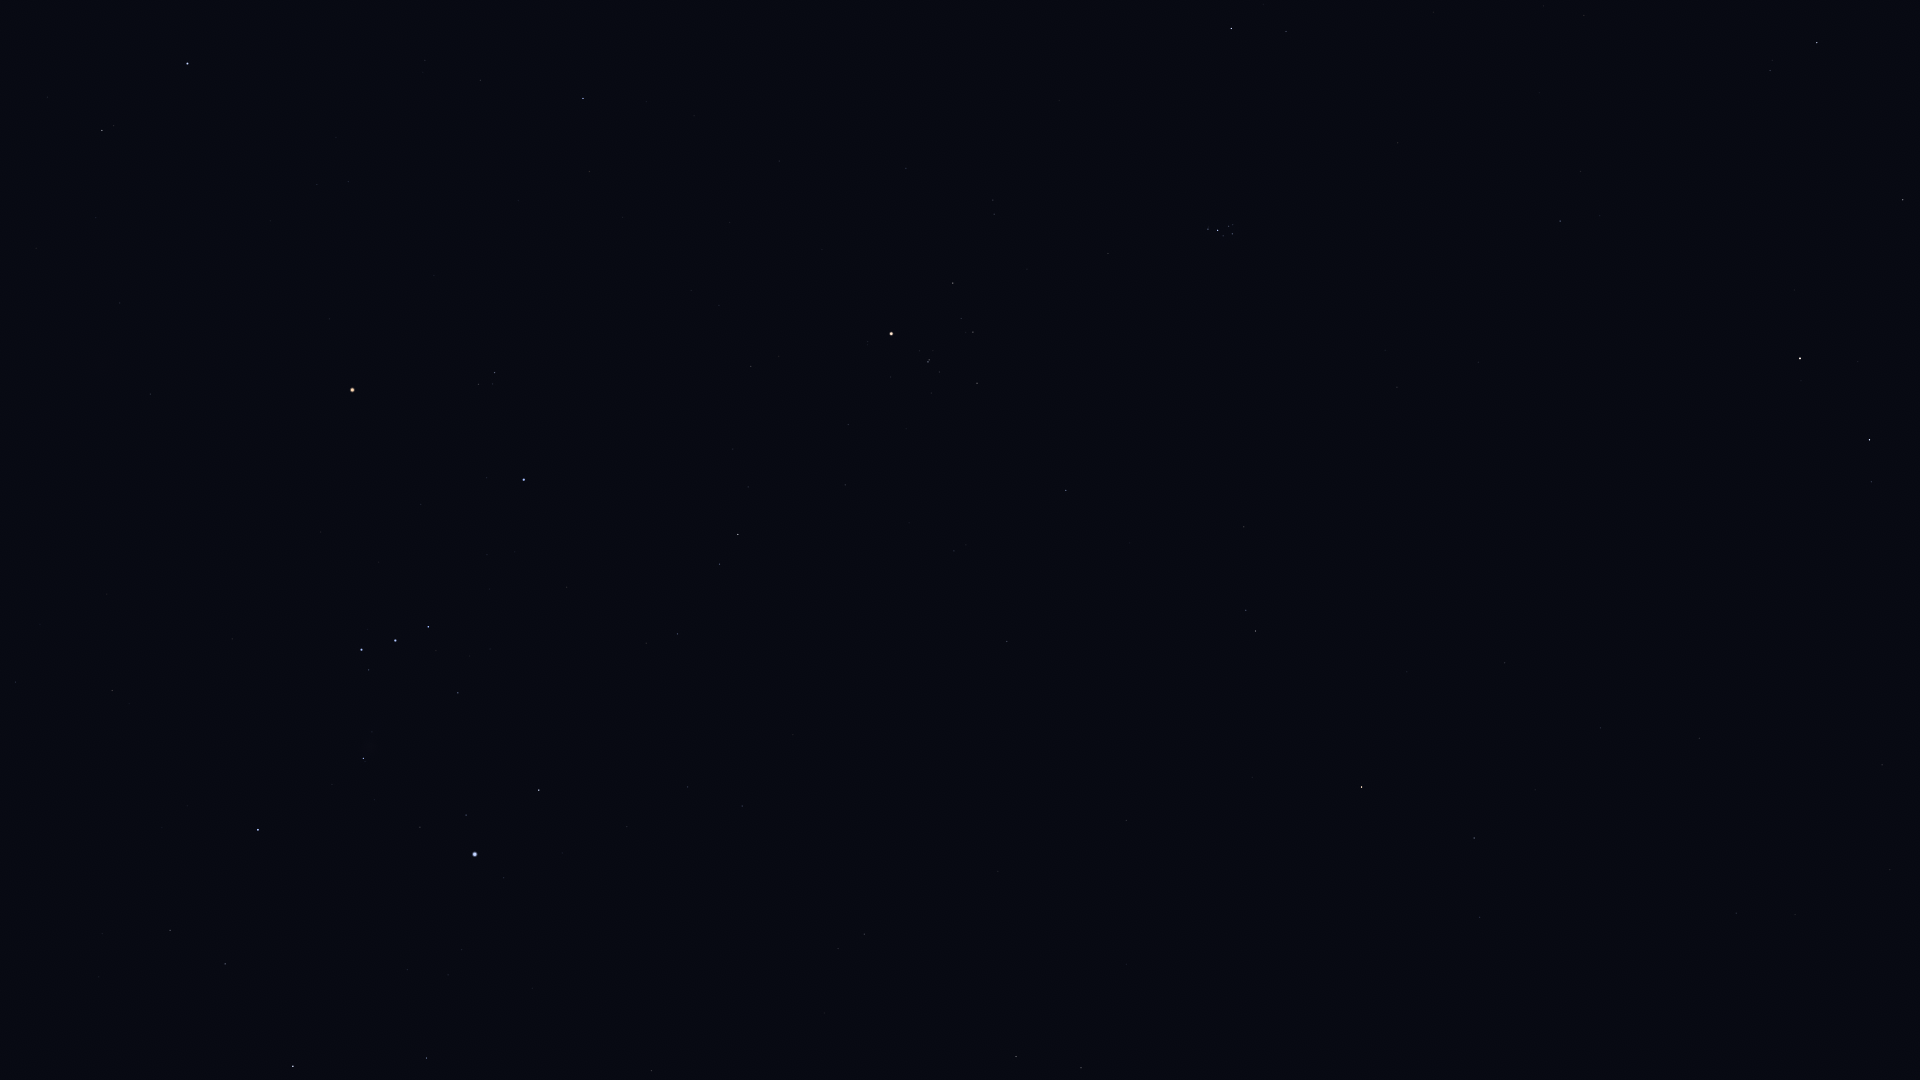

The data file committed next to this chart (first rows):
Star_ID, Name, X, Y
8832, Mesarthim, 1903, 471
8833, HIP 8833, 1838, 909
8903, Sheratan, 1900, 429
9487, Alrescha, 1779, 909
9884, Hamal, 1827, 349
10670, HIP 10670, 1788, 61
10826, Mira, 1631, 1035
12093, HIP 12093, 1573, 790
12706, Kaffaljidhma, 1513, 840
13061, Lilii Borea, 1601, 168
13209, Bharani, 1582, 218
14135, Menkar, 1399, 792
14838, Botein, 1424, 390
15900, HIP 15900, 1288, 638
17378, Rana, 1059, 1070
18246, Atik, 1302, 37
17489, Celaeno, 1256, 237
17499, Electra, 1254, 241
17531, Taygeta, 1254, 232
17573, Maia, 1250, 233
17579, Asterope, 1251, 229
17608, Merope, 1245, 243
17702, Alcyone, 1239, 238
17851, Pleione, 1230, 235
18724, HIP 18724, 1095, 502
19587, Beid, 904, 951
19849, Keid, 878, 966
20205, Prima Hyadum, 1003, 397
20455, Secunda Hyadum, 998, 346
20648, HIP 20648, 986, 333
20889, Ain, 976, 298
20894, Chamukuy, 954, 377
21109, Hoggar, 862, 643
21421, Aldebaran, 916, 350
21444, HIP 21444, 779, 826
21881, HIP 21881, 926, 185
22109, HIP 22109, 724, 808
22449, Tabit, 768, 555
22701, HIP 22701, 664, 849
22730, HIP 22730, 716, 655
23875, Cursa, 576, 815
24244, HIP 24244, 502, 975
24327, HIP 24327, 489, 1001
24436, Rigel, 513, 880
24845, HIP 24845, 448, 996
24873, HIP 24873, 452, 974
25336, Bellatrix, 553, 505
25930, Mintaka, 462, 654
26207, Meissa, 522, 399
26241, Hatysa, 400, 787
26311, Alnilam, 429, 669
26451, Tianguan, 602, 124
26727, Alnitak, 396, 679
27288, HIP 27288, 267, 994
27366, Saiph, 297, 860
27913, HIP 27913, 500, 109
27989, Betelgeuse, 381, 420
28103, HIP 28103, 211, 962
28614, HIP 28614, 356, 350
28716, HIP 28716, 444, 91
... 18 more rows
